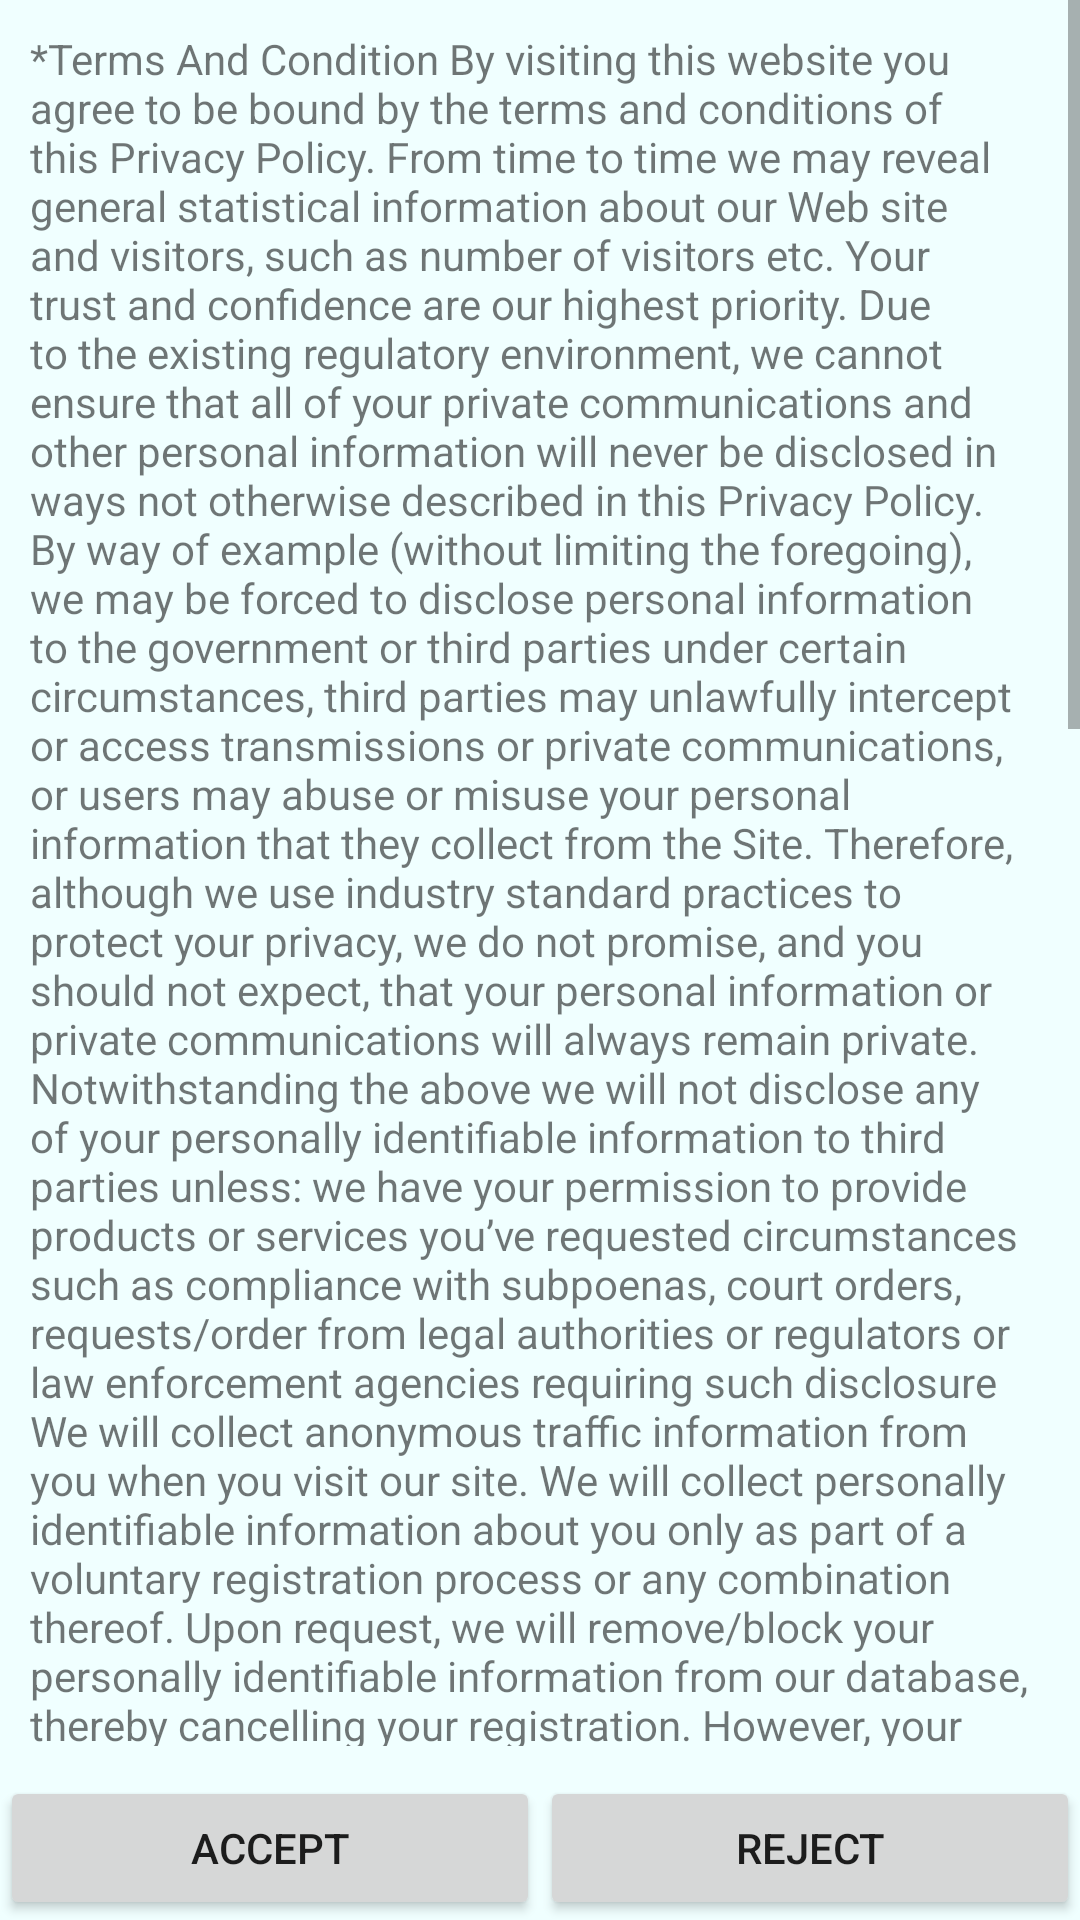

Reconstruct the res/layout file that produces this screen, plus the resources it refers to.
<!-- AndroidManifest.xml: application theme Theme.CustomerApp -->
<!-- res/layout/custom_dialog.xml -->
<?xml version="1.0" encoding="utf-8"?>
<RelativeLayout
    xmlns:android="http://schemas.android.com/apk/res/android"
    android:layout_width="match_parent"
    android:layout_height="match_parent"
    android:orientation="vertical"
    android:background="@color/backgrouund">
    <ScrollView
        android:layout_width="match_parent"
        android:layout_height="wrap_content"
        android:layout_above="@+id/lin_lay"
        android:orientation="vertical">
        <LinearLayout
            android:layout_width="match_parent"
            android:layout_height="wrap_content"
            android:layout_gravity="center_horizontal"
            android:orientation="vertical"
            android:padding="10dp">
            <TextView
                android:layout_width="match_parent"
                android:layout_height="wrap_content"
                android:text="@string/terms_and_condition_by_visiting_this_website_you_agree_to_be_bound_by_the_terms_and_conditions_of_this_privacy_policy_from_time_to_time_we_may_reveal_general_statistical_information_about_our_web_site_and_visitors_such_as_number_of_visitors_etc_your_trust_and_confidence_are_our_highest_priority_due_to_the_existing_regulatory_environment_we_cannot_ensure_that_all_of_your_private_communications_and_other_personal_information_will_never_be_disclosed_in_ways_not_otherwise_described_in_this_privacy_policy_by_way_of_example_without_limiting_the_foregoing_we_may_be_forced_to_disclose_personal_information_to_the_government_or_third_parties_under_certain_circumstances_third_parties_may_unlawfully_intercept_or_access_transmissions_or_private_communications_or_users_may_abuse_or_misuse_your_personal_information_that_they_collect_from_the_site_therefore_although_we_use_industry_standard_practices_to_protect_your_privacy_we_do_not_promise_and_you_should_not_expect_that_your_personal_information_or_private_communications_will_always_remain_private_notwithstanding_the_above_we_will_not_disclose_any_of_your_personally_identifiable_information_to_third_parties_unless_we_have_your_permission_to_provide_products_or_services_you_ve_requested_circumstances_such_as_compliance_with_subpoenas_court_orders_requests_order_from_legal_authorities_or_regulators_or_law_enforcement_agencies_requiring_such_disclosure_we_will_collect_anonymous_traffic_information_from_you_when_you_visit_our_site_we_will_collect_personally_identifiable_information_about_you_only_as_part_of_a_voluntary_registration_process_or_any_combination_thereof_upon_request_we_will_remove_block_your_personally_identifiable_information_from_our_database_thereby_cancelling_your_registration_however_your_information_may_remain_stored_in_archive_on_our_servers_even_after_the_deletion_or_the_termination_of_your_account_your_right_to_privacy_is_very_important_we_recognize_that_when_you_choose_to_provide_us_with_information_about_yourself_you_trust_us_to_act_responsibly_we_believe_this_information_should_only_be_used_to_help_us_provide_you_with_better_service_that_s_why_we_have_put_a_policy_in_place_to_protect_your_personal_information_below_is_a_summary_of_our_policy_what_personal_information_do_we_collect_we_will_collect_anonymous_traffic_information_from_you_when_you_visit_our_app_due_to_the_existing_regulatory_environment_we_cannot_ensure_that_all_of_your_private_communications_and_other_personal_information_will_never_be_disclosed_in_ways_not_otherwise_described_in_this_privacy_policy_by_way_of_example_without_limiting_the_foregoing_we_may_be_forced_to_disclose_personal_information_to_the_government_or_third_parties_under_certain_circumstances_third_parties_may_unlawfully_intercept_or_access_transmissions_or_private_communications_or_users_may_abuse_or_misuse_your_personal_information_that_they_collect_from_the_site_therefore_although_we_use_industry_standard_practices_to_protect_your_privacy_we_do_not_promise_and_you_should_not_expect_that_your_personal_information_or_private_communications_will_always_remain_private_notwithstanding_the_above_we_will_not_disclose_any_of_your_personally_identifiable_information_to_third_parties_unless_we_have_your_permission_to_provide_products_or_services_you_ve_requested_circumstances_such_as_compliance_with_subpoenas_court_orders_requests_order_from_legal_authorities_or_regulators_or_law_enforcement_agencies_requiring_such_disclosure_in_general_when_you_visit_our_web_site_site_and_access_information_you_remain_anonymous_there_are_however_occasions_where_we_request_from_you_certain_information_such_as_your_e_mail_or_mailing_address_the_purpose_of_our_requesting_such_information_is_to_be_able_to_better_understand_your_needs_and_provide_you_with_services_that_we_believe_may_be_valuable_to_you_before_we_ask_you_for_any_such_information_we_will_generally_explain_how_this_information_will_be_used_we_will_not_provide_any_of_your_personal_information_to_other_companies_or_individuals_without_your_permission_we_may_however_provide_such_information_to_contractors_providing_services_to_us_in_relation_to_this_site_or_to_our_operations_and_while_using_this_app_will_fetch_your_location_automatically" />

        </LinearLayout>


    </ScrollView>

    <LinearLayout
        android:id="@+id/lin_lay"
        android:layout_width="match_parent"
        android:layout_height="wrap_content"
        android:layout_alignParentBottom="true"
        android:layout_marginTop="10dp"
        android:orientation="horizontal">

        <androidx.appcompat.widget.AppCompatButton
            android:id="@+id/btn_accept"
            android:layout_width="match_parent"
            android:layout_height="wrap_content"
            android:layout_weight="1"
            android:text="Accept" />

        <androidx.appcompat.widget.AppCompatButton
            android:id="@+id/btn_reject"
            android:layout_width="match_parent"
            android:layout_height="wrap_content"
            android:layout_weight="1"
            android:text="Reject">

        </androidx.appcompat.widget.AppCompatButton>

    </LinearLayout>

</RelativeLayout>
<!-- resources referenced by this layout -->
<resources>
  <color name="backgrouund">#F0FFFF</color>
  <color name="purple_500">#FF6200EE</color>
  <color name="purple_700">#FF3700B3</color>
  <color name="white">#FFFFFFFF</color>
  <color name="teal_200">#FF03DAC5</color>
  <color name="teal_700">#FF018786</color>
  <color name="black">#FF000000</color>
</resources>
